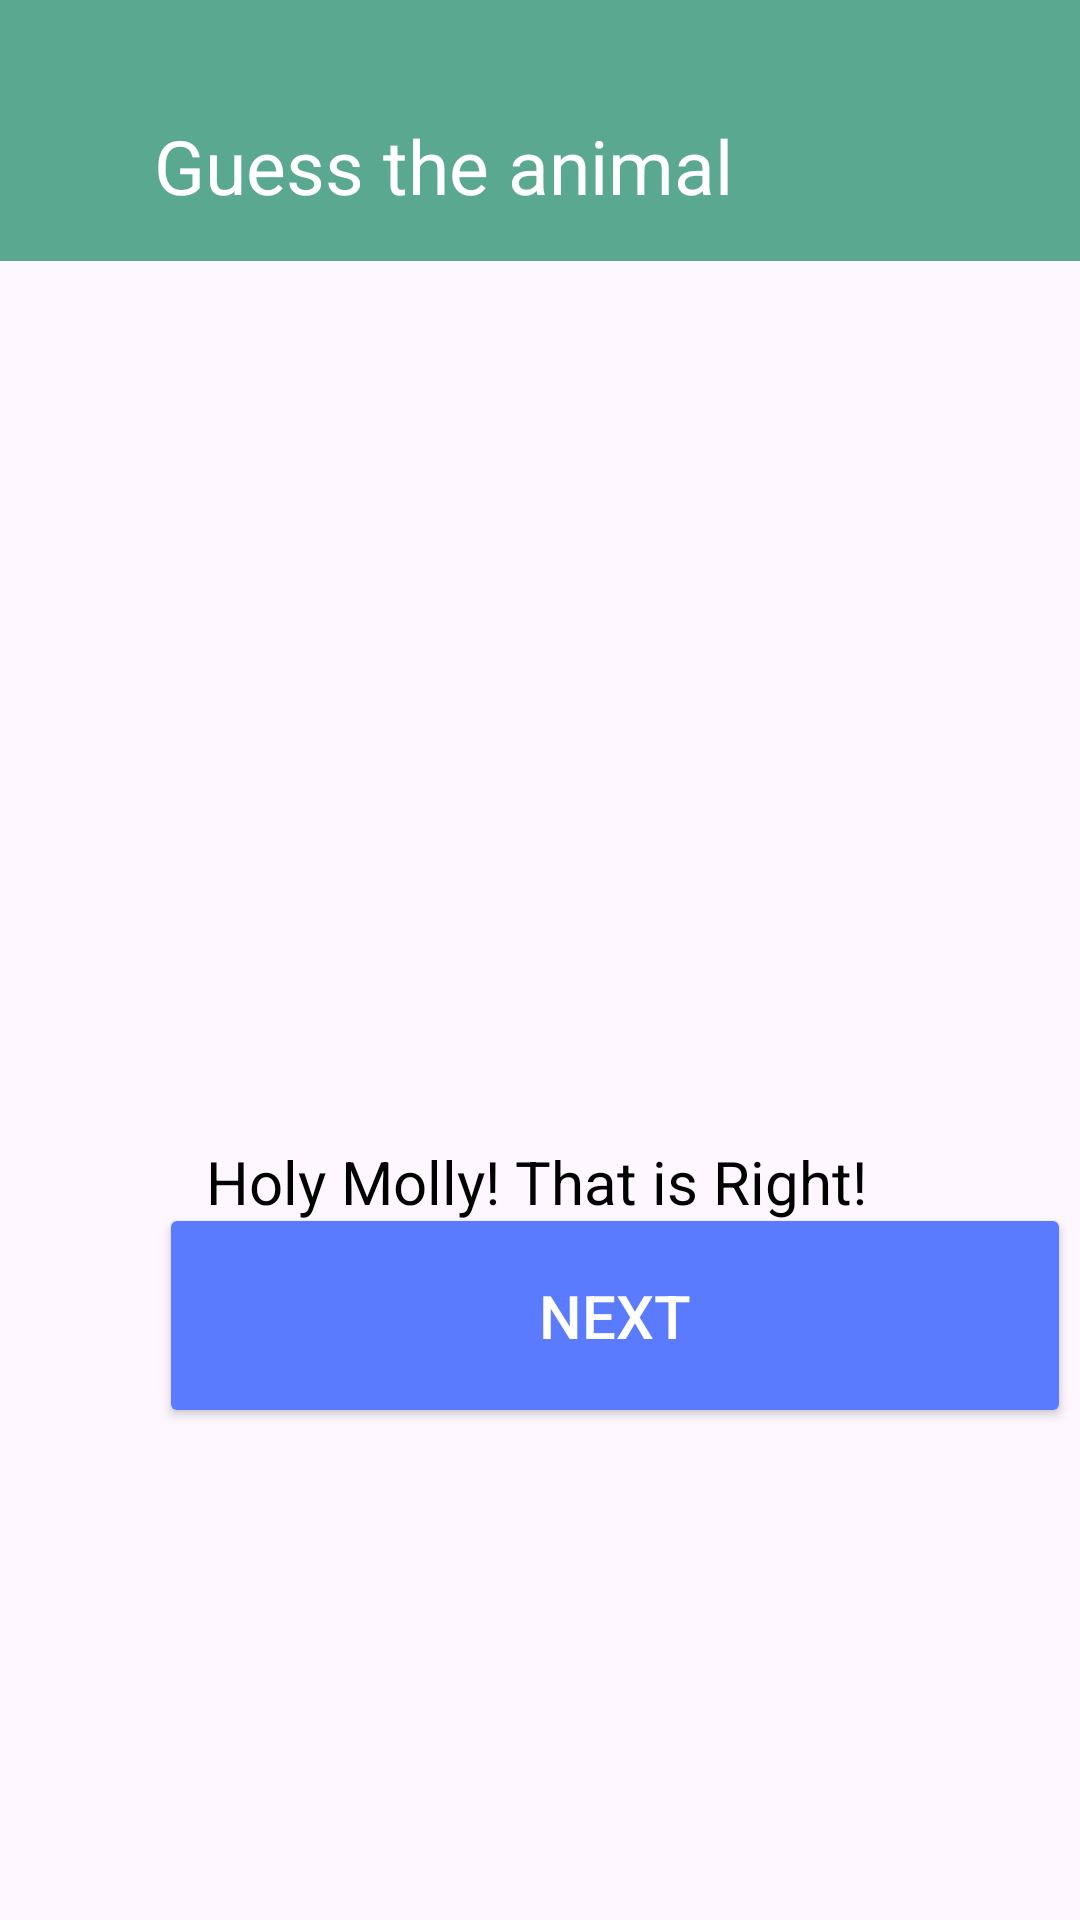

Write the Android layout XML for this screen, with the resource values it uses.
<!-- AndroidManifest.xml: application theme Theme.Mobile -->
<!-- res/layout/animaltrue.xml -->
<?xml version="1.0" encoding="utf-8"?>
<androidx.constraintlayout.widget.ConstraintLayout xmlns:android="http://schemas.android.com/apk/res/android"
    xmlns:app="http://schemas.android.com/apk/res-auto"
    xmlns:tools="http://schemas.android.com/tools"
    android:layout_width="match_parent"
    android:layout_height="match_parent">

    <Button
        android:id="@+id/button_next"
        android:layout_width="304dp"
        android:layout_height="75dp"
        android:layout_marginStart="53dp"
        android:layout_marginEnd="53dp"
        android:backgroundTint="@color/blue"
        android:onClick="goHomeNow"

        android:shadowColor="@color/blue"
        android:text="Next"
        android:textColor="@color/white"
        android:textSize="20sp"
        app:cornerRadius="15dp"
        app:layout_constraintBottom_toBottomOf="parent"
        app:layout_constraintEnd_toEndOf="parent"
        app:layout_constraintHorizontal_bias="0.0"
        app:layout_constraintStart_toStartOf="parent"
        app:layout_constraintTop_toTopOf="parent"
        app:layout_constraintVertical_bias="0.71" />

    <androidx.appcompat.widget.Toolbar
        android:id="@+id/toolbar"
        tools:ignore="MissingConstraints"
        android:layout_width="445dp"
        android:layout_height="87dp"
        android:background="@color/green"
        android:hapticFeedbackEnabled="true"
        android:minHeight="?attr/actionBarSize"
        android:theme="?attr/actionBarTheme"
        app:layout_constraintStart_toStartOf="parent"
        app:layout_constraintTop_toTopOf="parent" />

    <TextView
        android:id="@+id/textView"
        android:layout_width="wrap_content"
        android:layout_height="wrap_content"
        android:text="Guess the animal"
        android:textColor="@color/white"
        android:textColorLink="@color/white"
        android:textSize="25sp"
        app:layout_constraintBottom_toBottomOf="@+id/toolbar"
        app:layout_constraintEnd_toEndOf="parent"
        app:layout_constraintHorizontal_bias="0.307"
        app:layout_constraintStart_toStartOf="parent"
        app:layout_constraintTop_toTopOf="parent"
        app:layout_constraintVertical_bias="0.716" />

    <ImageButton
        android:id="@+id/btnback"
        android:layout_width="38dp"
        android:layout_height="32dp"
        android:layout_marginTop="40dp"
        android:background="@color/green"
        android:onClick="goHomeNow"
        app:layout_constraintBottom_toBottomOf="@+id/toolbar"
        app:layout_constraintEnd_toStartOf="@+id/textView"
        app:layout_constraintHorizontal_bias="0.123"
        app:layout_constraintStart_toStartOf="parent"
        app:layout_constraintTop_toTopOf="parent"
        app:layout_constraintVertical_bias="0.0"
        app:srcCompat="@drawable/back" />

    <ImageView
        android:id="@+id/imageView22"
        android:layout_width="220dp"
        android:layout_height="230dp"
        app:layout_constraintBottom_toBottomOf="parent"
        app:layout_constraintEnd_toEndOf="parent"
        app:layout_constraintHorizontal_bias="0.497"
        app:layout_constraintStart_toStartOf="parent"
        app:layout_constraintTop_toBottomOf="@+id/toolbar"
        app:layout_constraintVertical_bias="0.111"
        app:srcCompat="@drawable/trueansw" />

    <TextView
        android:id="@+id/textView13"
        android:layout_width="wrap_content"
        android:layout_height="wrap_content"
        android:text="Holy Molly! That is Right!"
        android:textSize="20sp"
        app:layout_constraintBottom_toBottomOf="parent"
        app:layout_constraintEnd_toEndOf="parent"
        app:layout_constraintHorizontal_bias="0.492"
        app:layout_constraintStart_toStartOf="parent"
        app:layout_constraintTop_toBottomOf="@+id/imageView22"
        app:layout_constraintVertical_bias="0.105" />
</androidx.constraintlayout.widget.ConstraintLayout>
<!-- resources referenced by this layout -->
<resources>
  <color name="blue">#5B7BFE</color>
  <color name="green">#5BA890</color>
  <color name="white">#FFFFFFFF</color>
  <style name="Theme.Mobile" parent="Base.Theme.Mobile" />
  <style name="Base.Theme.Mobile" parent="Theme.Material3.DayNight.NoActionBar">
          <item name="colorOnPrimary">@color/white</item>
          <item name="colorPrimary">@color/purple</item>
          <item name="colorPrimaryVariant">@color/purple_light</item>
          <item name="colorSecondary">@color/blue</item>
          <item name="colorSecondaryVariant">@color/blue_dark</item>
          <item name="android:textColor">@color/black</item>
          <item name="android:toolbarStyle">@color/purple</item>
          
          
      </style>
  <color name="purple">#410FA3</color>
  <color name="purple_light">#E5DDF4</color>
  <color name="blue_dark">#234CF3</color>
  <color name="black">#FF000000</color>
</resources>
